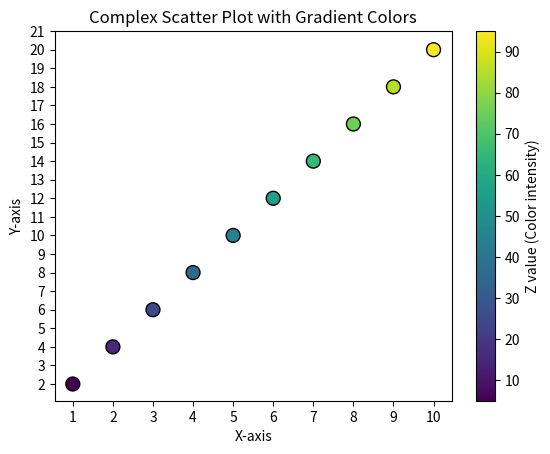

This figure's Python source:
import matplotlib.pyplot as plt
import numpy as np

# Sample data
x = np.array([1, 2, 3, 4, 5, 6, 7, 8, 9, 10])  # X-axis values
y = np.array([2, 4, 6, 8, 10, 12, 14, 16, 18, 20])  # Y-axis values
z = np.array([5, 15, 25, 35, 45, 55, 65, 75, 85, 95])  # Values to control color (e.g., third variable)

# Create a scatter plot with gradient colors based on the z values
scatter = plt.scatter(x, y, c=z, cmap='viridis', s=100, marker='o', edgecolors='black')
plt.xticks(range(min(x), max(x) + 1))  # x ticks from min to max of x values (inclusive)
plt.yticks(range(int(min(y)), int(max(y)) + 2))

# Adding a color bar
plt.colorbar(scatter, label='Z value (Color intensity)')

# Adding title and labels
plt.title('Complex Scatter Plot with Gradient Colors')
plt.xlabel('X-axis')
plt.ylabel('Y-axis')

# Show the plot
plt.show()
